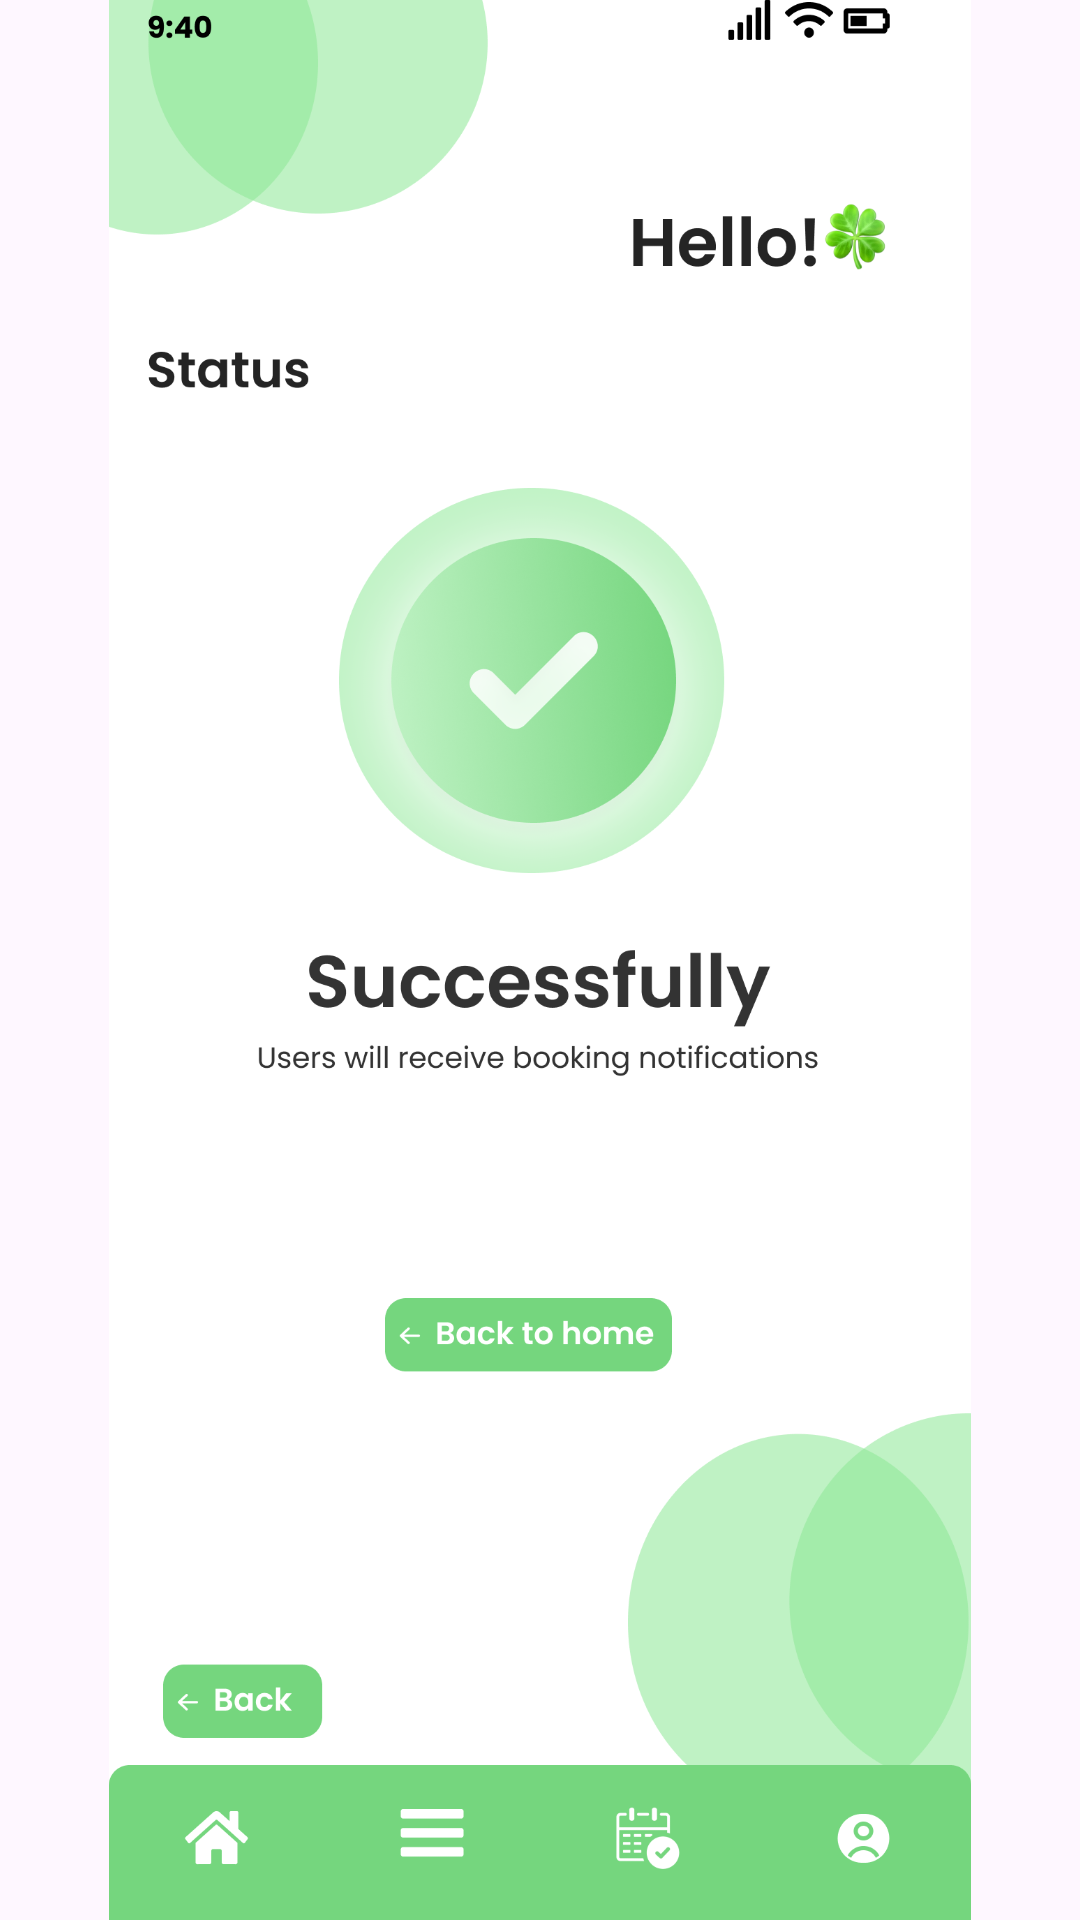

Produce the Android XML layout that renders to this screen, including the resource entries it uses.
<!-- AndroidManifest.xml: application theme Theme.COMP2000HKSoftwareEngineeringAssessment -->
<!-- res/layout/activity_bookingroom_selectroom_db_acceptorreject_finish.xml -->
<?xml version="1.0" encoding="utf-8"?>
<androidx.constraintlayout.widget.ConstraintLayout xmlns:android="http://schemas.android.com/apk/res/android"
    xmlns:app="http://schemas.android.com/apk/res-auto"
    xmlns:tools="http://schemas.android.com/tools"
    android:id="@+id/main"
    android:layout_width="match_parent"
    android:layout_height="match_parent"
    tools:context=".bookingroom_selectroom_d_b_acceptorreject_finish">

    <ImageView
        android:id="@+id/iv_login_page"
        android:layout_width="match_parent"
        android:layout_height="match_parent"
        android:scaleType="fitCenter"
        android:src="@drawable/bookingroom_selectroom_d_b_acceptorreject_finish"
        app:layout_constraintBottom_toBottomOf="parent"
        app:layout_constraintEnd_toEndOf="parent"
        app:layout_constraintHorizontal_bias="0.0"
        app:layout_constraintStart_toStartOf="parent"
        app:layout_constraintTop_toTopOf="parent"
        app:layout_constraintVertical_bias="0.0" />

    <ImageButton
        android:id="@+id/btn_managermenuhomebutton"
        android:layout_width="0dp"
        android:layout_height="0dp"
        android:background="@android:color/transparent"
        app:layout_constraintBottom_toBottomOf="parent"
        app:layout_constraintDimensionRatio="2:1"
        app:layout_constraintEnd_toEndOf="parent"
        app:layout_constraintHorizontal_bias="0.071"
        app:layout_constraintStart_toStartOf="parent"
        app:layout_constraintTop_toTopOf="parent"
        app:layout_constraintVertical_bias="0.97"
        app:layout_constraintWidth_percent="0.15 " />
    <ImageButton
        android:id="@+id/btn_managermenubutton"
        android:layout_width="0dp"
        android:layout_height="0dp"
        android:background="@android:color/transparent"
        app:layout_constraintBottom_toBottomOf="parent"
        app:layout_constraintDimensionRatio="2:1"
        app:layout_constraintEnd_toEndOf="parent"
        app:layout_constraintHorizontal_bias="0.369"
        app:layout_constraintStart_toStartOf="parent"
        app:layout_constraintTop_toTopOf="parent"
        app:layout_constraintVertical_bias="0.969"
        app:layout_constraintWidth_percent="0.15" />

    <ImageButton
        android:id="@+id/btn_managermybookingbutton"
        android:layout_width="0dp"
        android:layout_height="0dp"
        android:background="@android:color/transparent"
        app:layout_constraintBottom_toBottomOf="parent"
        app:layout_constraintDimensionRatio="2:1"
        app:layout_constraintEnd_toEndOf="parent"
        app:layout_constraintHorizontal_bias="0.644"
        app:layout_constraintStart_toStartOf="parent"
        app:layout_constraintTop_toTopOf="parent"
        app:layout_constraintVertical_bias="0.969"
        app:layout_constraintWidth_percent="0.15" />

    <ImageButton
        android:id="@+id/btn_managermyprofile"
        android:layout_width="0dp"
        android:layout_height="0dp"
        android:background="@android:color/transparent"
        app:layout_constraintBottom_toBottomOf="parent"
        app:layout_constraintDimensionRatio="2:1"
        app:layout_constraintEnd_toEndOf="parent"
        app:layout_constraintHorizontal_bias="0.957"
        app:layout_constraintStart_toStartOf="parent"
        app:layout_constraintTop_toTopOf="parent"
        app:layout_constraintVertical_bias="0.969"
        app:layout_constraintWidth_percent="0.15" />

    <ImageButton
        android:id="@+id/btn_select_datetime_select_back"
        android:layout_width="0dp"
        android:layout_height="0dp"
        android:background="@android:color/transparent"
        app:layout_constraintBottom_toBottomOf="parent"
        app:layout_constraintDimensionRatio="2.5:1"
        app:layout_constraintEnd_toEndOf="parent"
        app:layout_constraintHorizontal_bias="0.094"
        app:layout_constraintStart_toStartOf="parent"
        app:layout_constraintTop_toTopOf="parent"
        app:layout_constraintVertical_bias="0.9"
        app:layout_constraintWidth_percent="0.179 " />

    <ImageButton
        android:id="@+id/btn_select_datetime_select_back_to_home"
        android:layout_width="0dp"
        android:layout_height="0dp"
        android:background="@android:color/transparent"
        app:layout_constraintBottom_toBottomOf="parent"
        app:layout_constraintDimensionRatio="4:1"
        app:layout_constraintEnd_toEndOf="parent"
        app:layout_constraintHorizontal_bias="0.469"
        app:layout_constraintStart_toStartOf="parent"
        app:layout_constraintTop_toTopOf="parent"
        app:layout_constraintVertical_bias="0.702"
        app:layout_constraintWidth_percent="0.33 " />


</androidx.constraintlayout.widget.ConstraintLayout>
<!-- resources referenced by this layout -->
<resources>
  <!-- drawable bookingroom_selectroom_d_b_acceptorreject_finish: png bitmap (drawable, 253039 bytes) -->
  <style name="Theme.COMP2000HKSoftwareEngineeringAssessment" parent="Base.Theme.COMP2000HKSoftwareEngineeringAssessment" />
  <style name="Base.Theme.COMP2000HKSoftwareEngineeringAssessment" parent="Theme.Material3.DayNight.NoActionBar">
          
          
      </style>
</resources>
